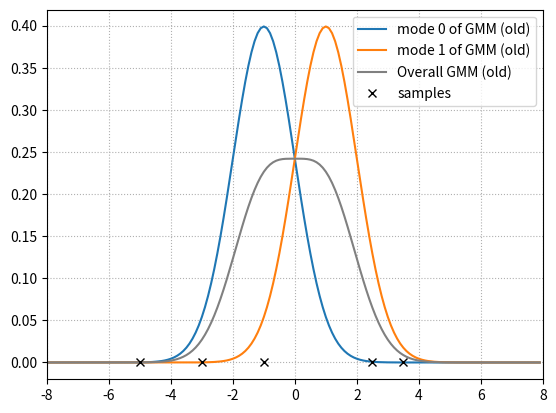
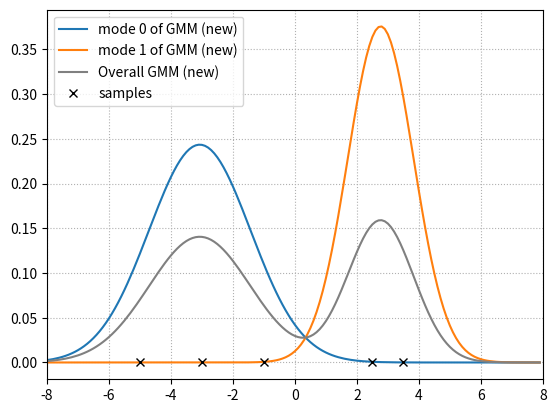
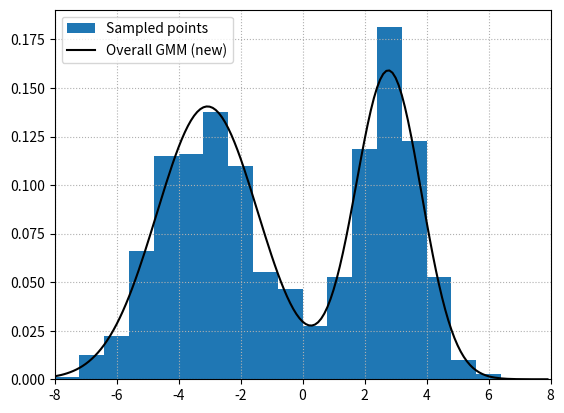

Python code for these plots, in order:
import numpy as np
import matplotlib.pyplot as plt

def compute_gaussian_likelihoods(x, means, stddevs):
    coeff = 1/(np.sqrt(2 * np.pi) * stddevs)
    diffs = x[:, None] - means[None, :]
    expargs = (diffs**2) / (2 * stddevs**2)[None, :]
    likelihoods = coeff[None, :]*np.exp(-expargs)
    return likelihoods

def compute_gmm_likelihoods(x, priors, means, stddevs):
    gaussian_likelihoods = compute_gaussian_likelihoods(x, means, stddevs)
    gmm_likelihoods = (priors[None, :] * gaussian_likelihoods).sum(axis=1)
    return gmm_likelihoods

def compute_responsibilities(x, priors, means, stddevs):
    scores = priors[None, :]*compute_gaussian_likelihoods(x, means, stddevs)
    responsibilities = scores/scores.sum(axis=1)[:, None]
    return responsibilities

def sample_gmm(priors, means, stddevs, n):
    z_sample = np.random.randn(n)

    # choose the mode for each sample according to the priors
    idx_modes = np.random.choice(np.arange(len(priors)), size=n, p=priors)
    return stddevs[idx_modes]*z_sample + means[idx_modes]



if __name__ == "__main__":

    np.random.seed(42)

    priors_old = [0.5, 0.5]
    means_old = [-1, +1]
    stddevs_old = [1, 1]

    x = [-5, -3, -1, 2.5, 3.5]

    priors_old = np.asarray(priors_old)
    means_old = np.asarray(means_old)
    stddevs_old = np.asarray(stddevs_old)
    x = np.asarray(x)

    # E step

    responsibilities = compute_responsibilities(x, priors_old, means_old, stddevs_old)
    print("Responsibilities:")
    print(responsibilities)


    # M step

    Nks = responsibilities.sum(axis=0)

    means_new = (responsibilities * x[:, None]).sum(axis=0) / Nks
    stddevs_new = np.sqrt((responsibilities * (x[:, None] - means_new[None, :])**2 ).sum(axis=0) / Nks)
    priors_new = Nks/Nks.sum()

    print("Updated means:")
    print(means_new)

    print("Updated standard deviations:")
    print(stddevs_new)

    print("Updated priors:")
    print(priors_new)

    # Log-likelihood comparison

    likelihood_old = compute_gmm_likelihoods(x, priors_old, means_old, stddevs_old).sum()
    likelihood_new = compute_gmm_likelihoods(x, priors_new, means_new, stddevs_new).sum()
    print("Old log-likelihood:", np.log(likelihood_old))
    print("New log-likelihood:", np.log(likelihood_new))

    # Plots

    xrange = np.arange(-8, 8, 0.1)
    old_likelihoods = compute_gaussian_likelihoods(xrange, means_old, stddevs_old)
    old_gmm_likelihoods = compute_gmm_likelihoods(xrange, priors_old, means_old, stddevs_old)

    plt.figure()
    for i, likelihood in enumerate(old_likelihoods.T):
        plt.plot(xrange, likelihood, label=f'mode {i} of GMM (old)')
    plt.plot(xrange, old_gmm_likelihoods, '-', color='gray', label='Overall GMM (old)')
    plt.plot(x, np.zeros_like(x), 'x', color='black', label='samples')
    plt.xlim([-8, 8])
    plt.legend()
    plt.grid(linestyle=':')
    plt.draw()    

    xrange = np.arange(-8, 8, 0.1)
    new_likelihoods = compute_gaussian_likelihoods(xrange, means_new, stddevs_new)
    new_gmm_likelihoods = compute_gmm_likelihoods(xrange, priors_new, means_new, stddevs_new)
    plt.figure()
    for i, likelihood in enumerate(new_likelihoods.T):
        plt.plot(xrange, likelihood, label=f'mode {i} of GMM (new)')
    plt.plot(xrange, new_gmm_likelihoods, '-', color='gray', label='Overall GMM (new)')
    plt.plot(x, np.zeros_like(x), 'x', color='black', label='samples')
    plt.xlim([-8, 8])
    plt.legend()
    plt.grid(linestyle=':')
    plt.draw()


    x_sample = sample_gmm(priors_new, means_new, stddevs_new, n=1000)

    plt.figure()
    plt.hist(x_sample, bins=20, range=(-8, 8), density=True, color='C0', label='Sampled points')
    plt.plot(xrange, new_gmm_likelihoods, '-', color='black', label='Overall GMM (new)')
    plt.legend()
    plt.grid(linestyle=':')
    plt.xlim([-8, 8])
    plt.draw()

    plt.show()



